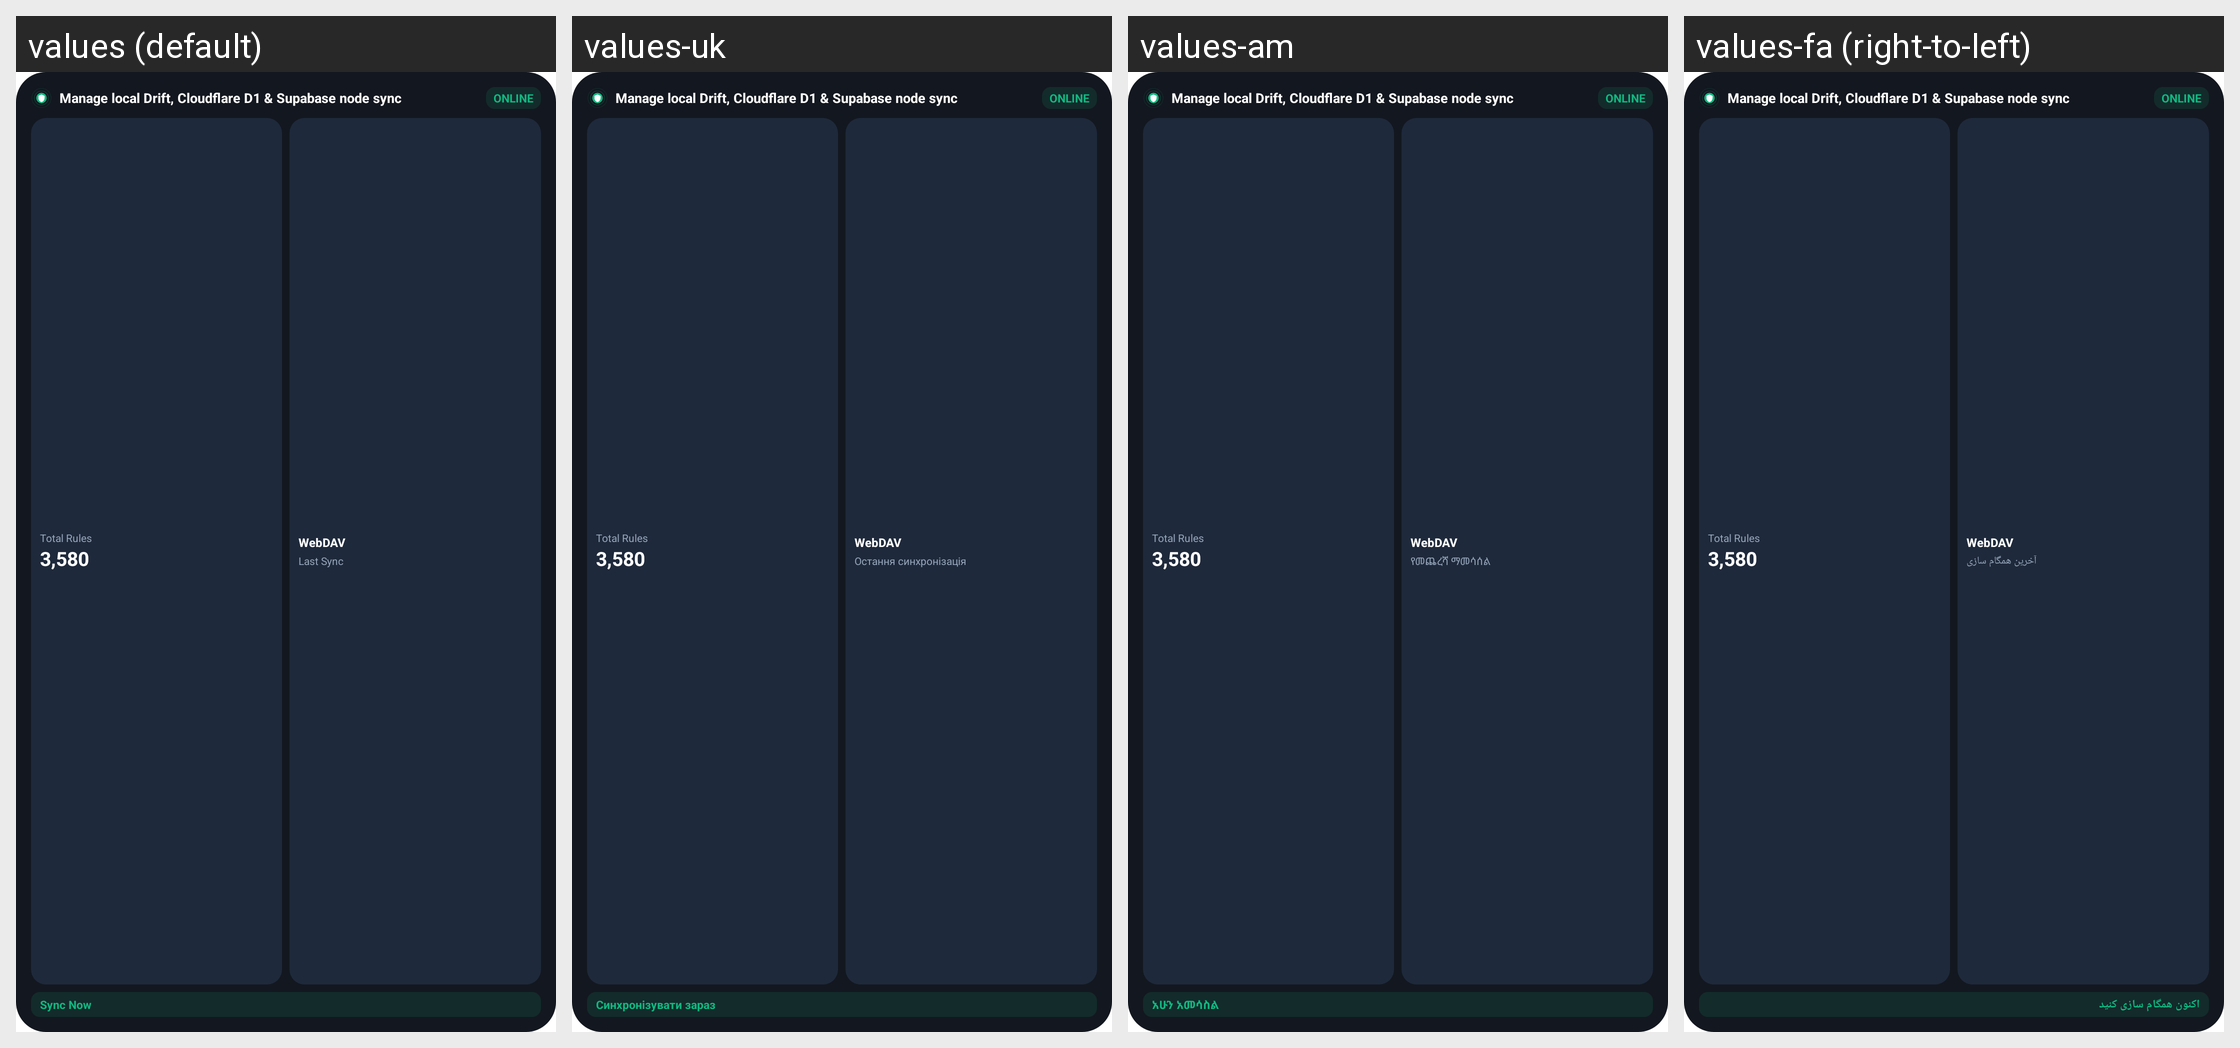

Locale-by-locale string values for the Android screen shown in this grid:
Android screen res/layout/widget_preview_rules_sync.xml rendered under 4 locales, left to right: values (default), values-uk, values-am, values-fa (right-to-left). Device: Nexus 5 (rendered at 1080×1920; each locale shown at half size, 540×960, under a caption strip naming it); theme Theme.MaterialComponents.DayNight.NoActionBar.
Other locales in the repository, not shown: values-af, values-ar, values-bn, values-cs, values-da, values-de, values-el, values-en, values-es, values-et, values-fi, values-fil, values-fr, values-ha, values-he, values-hi, values-id, values-it, values-ja, values-ko, values-ms, values-my, values-nl, values-no, values-pl, values-pt, values-ro, values-ru, values-sk, values-sv, values-sw, values-th, values-tr, values-ur, values-uz, values-vi, values-xh, values-zh, values-zh-rCN, values-zh-rHK, values-zh-rMO, values-zh-rTW, values-zu.
Strings drawn on this screen, with the default value and each locale's value (text and hints the layout hard-codes, and strings that could not be matched under every locale, appear in the picture but are not listed):

user_database_sync_subtitle
  values: Manage local Drift, Cloudflare D1 & Supabase node sync
  values-uk: Manage local Drift, Cloudflare D1 & Supabase node sync
  values-am: Manage local Drift, Cloudflare D1 & Supabase node sync
  values-fa: Manage local Drift, Cloudflare D1 & Supabase node sync

total_rules
  values: Total Rules
  values-uk: Total Rules
  values-am: Total Rules
  values-fa: Total Rules

last_sync_label
  values: Last Sync
  values-uk: Остання синхронізація
  values-am: የመጨረሻ ማመሳሰል
  values-fa: آخرین همگام سازی

sync_now
  values: Sync Now
  values-uk: Синхронізувати зараз
  values-am: አሁን አመሳስል
  values-fa: اکنون همگام سازی کنید
